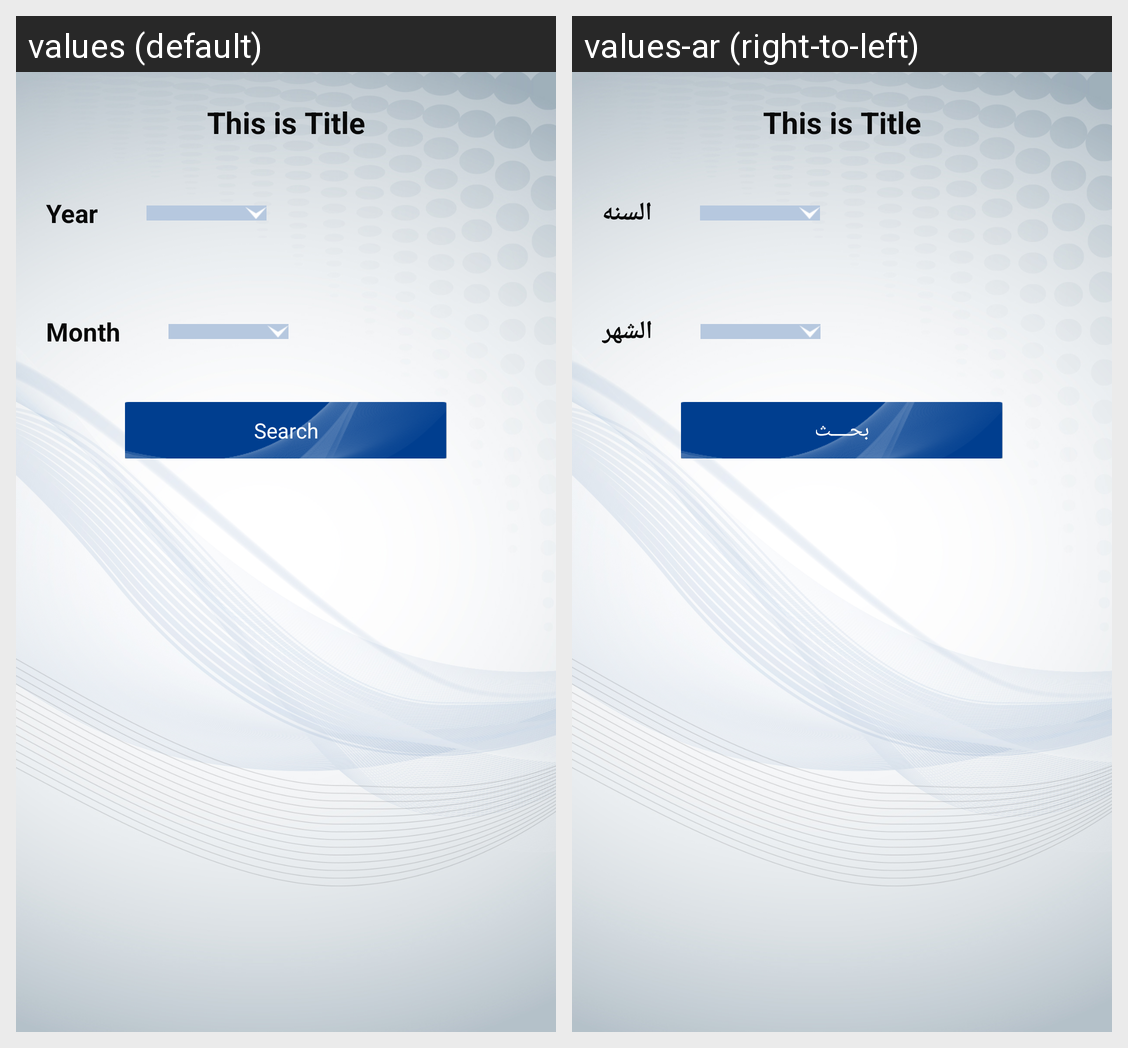

For this localized Android screen grid, give each drawn string resource with its value in every locale shown.
Android screen res/layout/fragment_monthly_report_inquiry.xml rendered under 2 locales, left to right: values (default), values-ar (right-to-left). Device: Nexus 5 (rendered at 1080×1920; each locale shown at half size, 540×960, under a caption strip naming it); theme AppTheme.
Strings drawn on this screen, with the default value and each locale's value (text and hints the layout hard-codes, and strings that could not be matched under every locale, appear in the picture but are not listed):

year
  values: Year
  values-ar: السنه

month
  values: Month
  values-ar: الشهر

search
  values: Search
  values-ar: بحــــث
